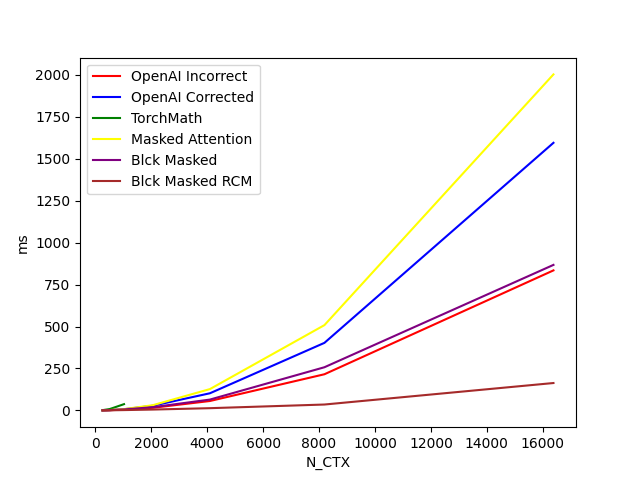

The data file committed next to this chart (first rows):
N_CTX, OpenAI Incorrect, OpenAI Corrected, TorchMath, Masked Attention, Blck Masked, Blck Masked RCM
256, 0.6063, 0.7303, 2.054, 0.7903, 0.7546, 0.5476
512, 1.877, 2.36, 8.501, 2.546, 2.008, 1.117
1024, 4.984, 7.55, 37.77, 8.264, 6.483, 2.413
2048, 15.95, 28.19, , 31.3, 19.55, 5.517
4096, 56.47, 102.5, , 127.4, 64.96, 13.77
8192, 215.7, 402.6, , 508.2, 257.5, 35.53
16384, 834.1, 1594, , 2001, 866.8, 163.5
